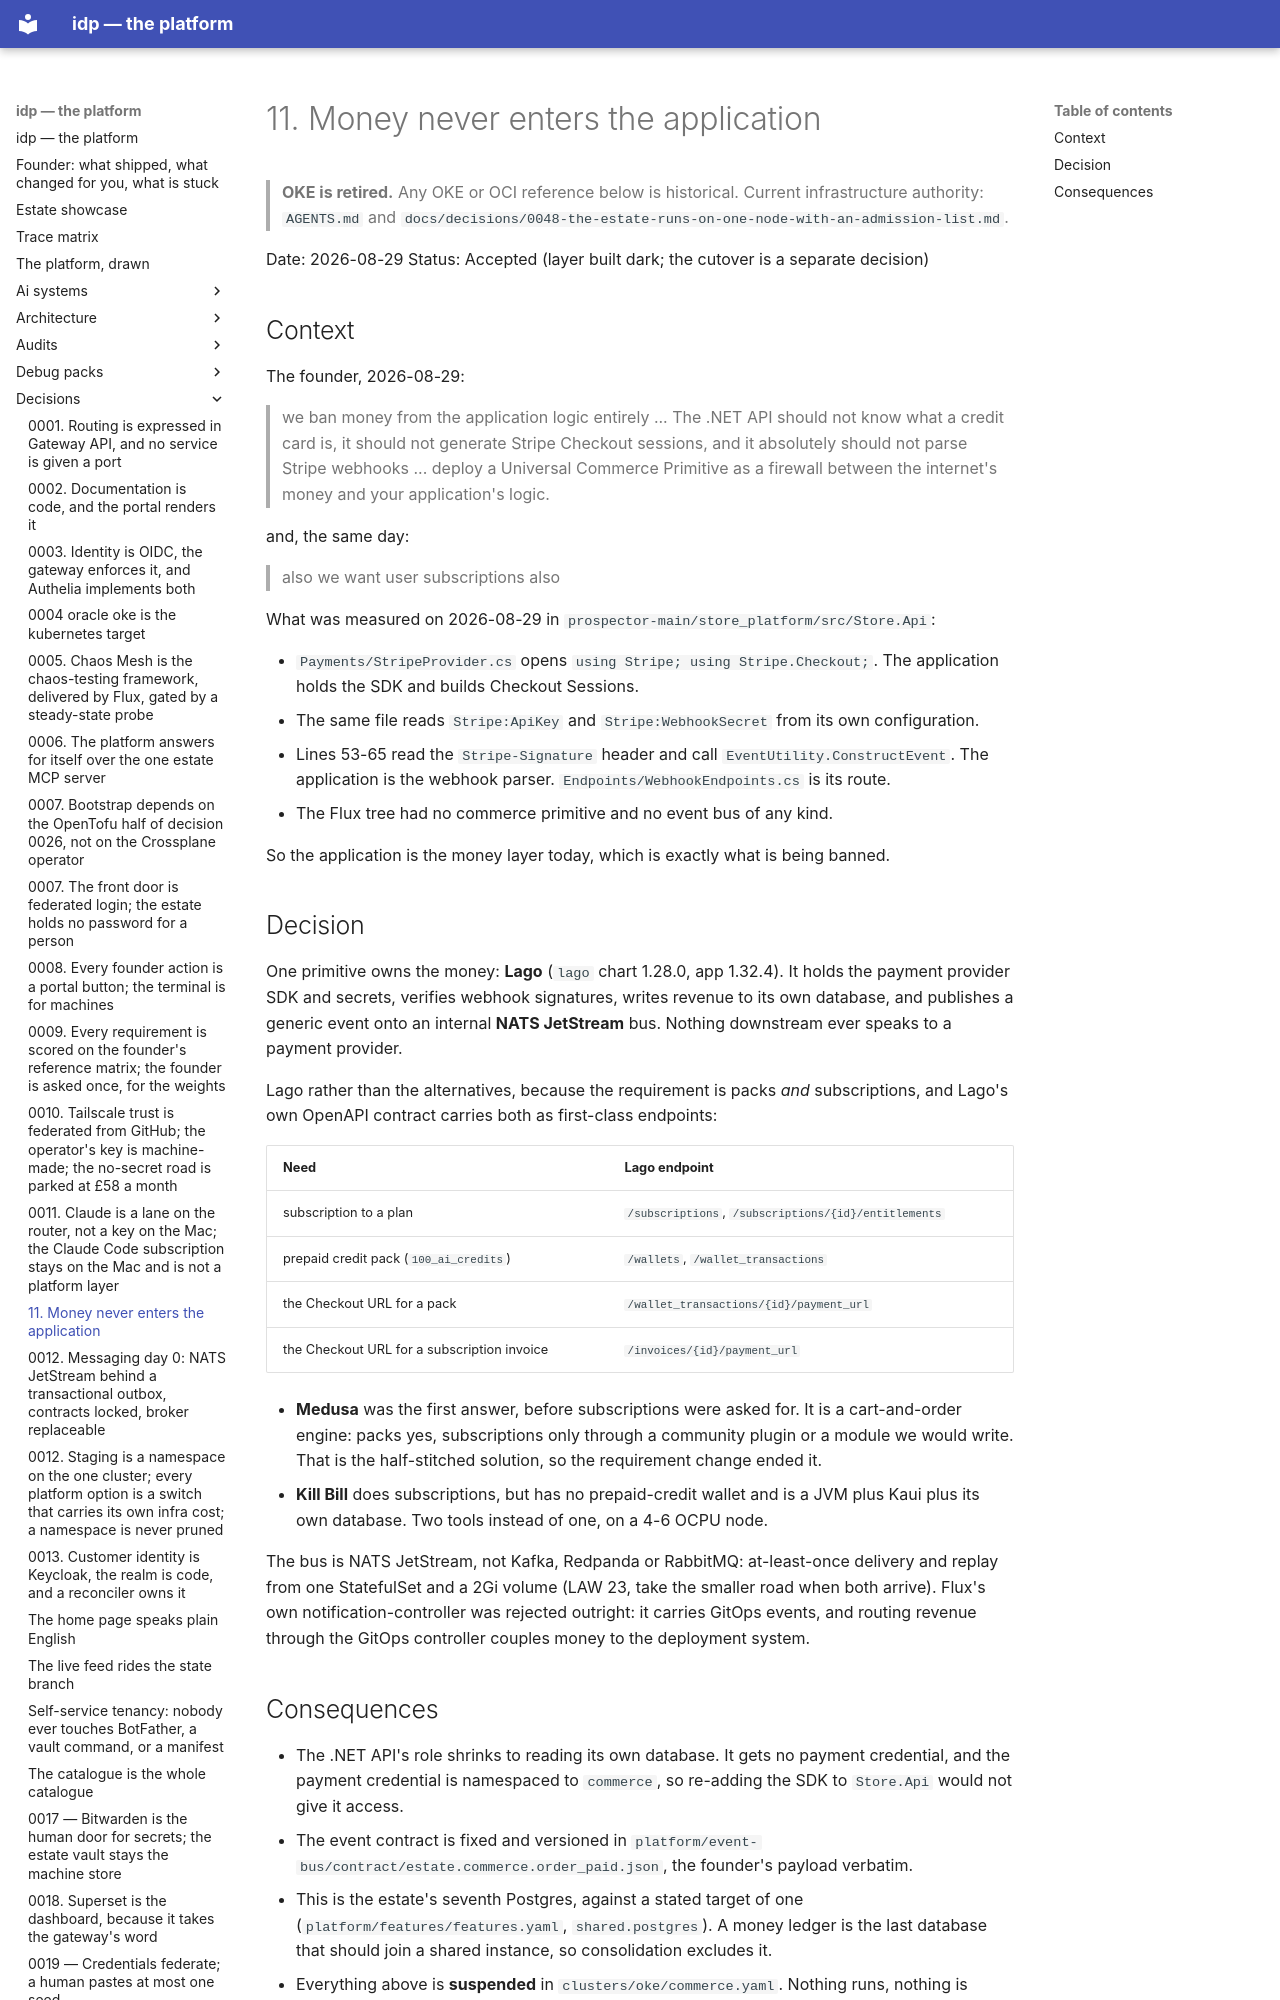

repository: chidionyema/idp · page: decisions/0011-money-never-enters-the-application/index.html · generator: mkdocs

# 11. Money never enters the application

> **OKE is retired.** Any OKE or OCI reference below is historical. Current infrastructure authority: `AGENTS.md` and `docs/decisions/0048-the-estate-runs-on-one-node-with-an-admission-list.md`.

Date: 2026-08-29
Status: Accepted (layer built dark; the cutover is a separate decision)

## Context

The founder, 2026-08-29:

> we ban money from the application logic entirely ... The .NET API should not know what a
> credit card is, it should not generate Stripe Checkout sessions, and it absolutely should not
> parse Stripe webhooks ... deploy a Universal Commerce Primitive as a firewall between the
> internet's money and your application's logic.

and, the same day:

> also we want user subscriptions also

What was measured on 2026-08-29 in `prospector-main/store_platform/src/Store.Api`:

- `Payments/StripeProvider.cs` opens `using Stripe; using Stripe.Checkout;`. The application
  holds the SDK and builds Checkout Sessions.
- The same file reads `Stripe:ApiKey` and `Stripe:WebhookSecret` from its own configuration.
- Lines 53-65 read the `Stripe-Signature` header and call `EventUtility.ConstructEvent`. The
  application is the webhook parser. `Endpoints/WebhookEndpoints.cs` is its route.
- The Flux tree had no commerce primitive and no event bus of any kind.

So the application is the money layer today, which is exactly what is being banned.
